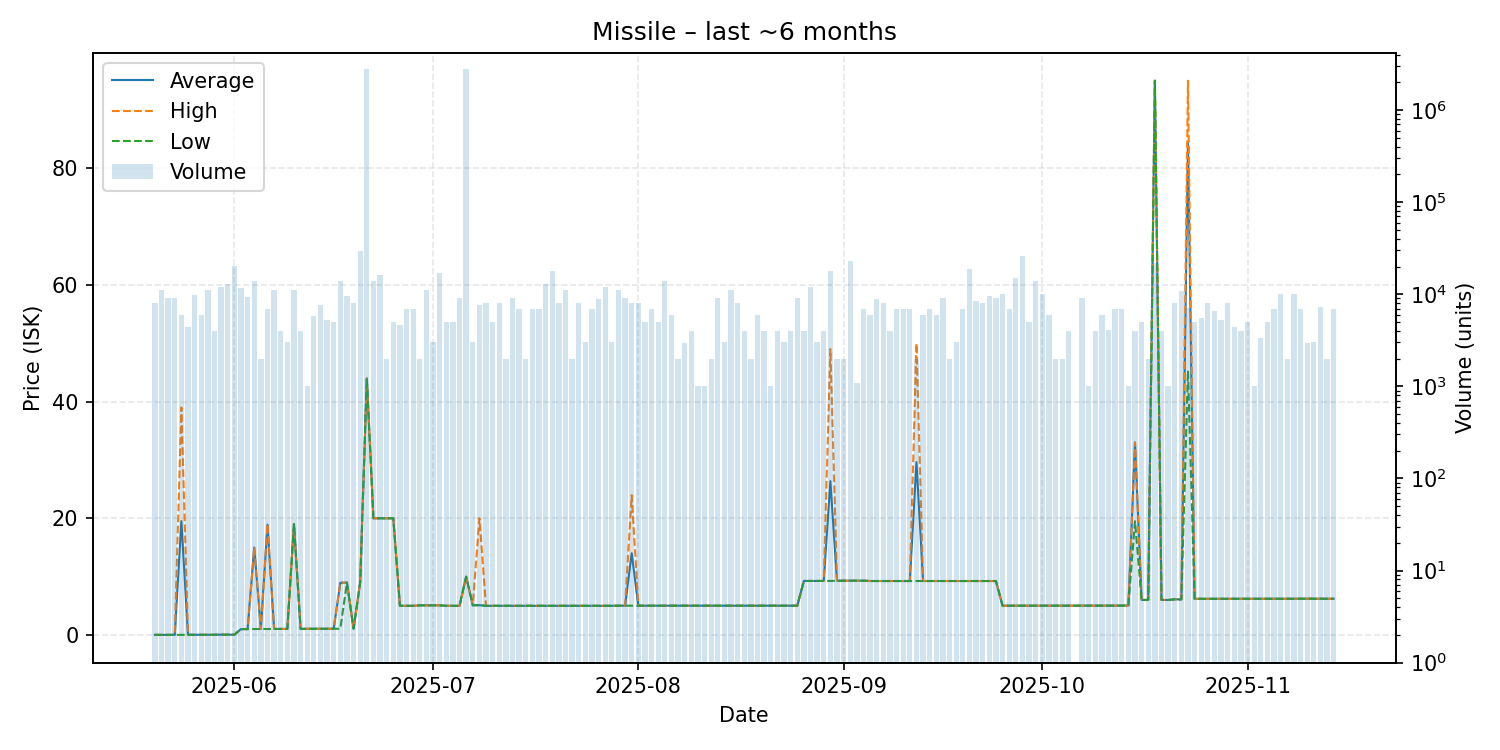

The table this chart was drawn from, first rows:
date, average, highest, lowest, order_count, volume
2025-05-20, 0.02, 0.02, 0.02, 8, 8000
2025-05-21, 0.02, 0.02, 0.02, 6, 11000
2025-05-22, 0.02, 0.02, 0.02, 8, 9000
2025-05-23, 0.02, 0.02, 0.02, 7, 9000
2025-05-24, 19.51, 38.99, 0.02, 3, 6000
2025-05-25, 0.03, 0.03, 0.03, 5, 4400
2025-05-26, 0.03, 0.03, 0.03, 5, 9739
2025-05-27, 0.03, 0.03, 0.03, 6, 6000
2025-05-28, 0.03, 0.03, 0.03, 11, 11000
2025-05-29, 0.04, 0.04, 0.04, 4, 4000
2025-05-30, 0.06, 0.06, 0.06, 7, 12000
2025-05-31, 0.06, 0.06, 0.06, 13, 13000
2025-06-01, 0.05, 0.05, 0.05, 15, 20079
2025-06-02, 1.01, 1.01, 1.01, 12, 11800
2025-06-03, 1.01, 1.01, 1.01, 8, 9224
2025-06-04, 14.99, 15.0, 1.01, 10, 14000
2025-06-05, 1.02, 1.02, 1.02, 3, 2000
2025-06-06, 18.9, 19.0, 1.03, 5, 7000
2025-06-07, 1.04, 1.04, 1.04, 7, 11000
2025-06-08, 1.04, 1.04, 1.04, 4, 4000
2025-06-09, 1.04, 1.04, 1.04, 3, 3000
2025-06-10, 19.0, 19.0, 19.0, 6, 11000
2025-06-11, 1.04, 1.04, 1.04, 4, 4000
2025-06-12, 1.06, 1.06, 1.06, 1, 1000
2025-06-13, 1.06, 1.06, 1.06, 5, 5860
2025-06-14, 1.06, 1.06, 1.06, 8, 7620
2025-06-15, 1.07, 1.07, 1.07, 5, 5231
2025-06-16, 1.07, 1.07, 1.07, 5, 5000
2025-06-17, 8.95, 8.99, 1.07, 7, 14000
2025-06-18, 8.98, 8.98, 8.98, 3, 9691
2025-06-19, 1.07, 1.07, 1.07, 6, 8000
2025-06-20, 8.99, 8.99, 8.99, 9, 29380
2025-06-21, 43.99, 43.99, 43.99, 22, 2797139
2025-06-22, 20.0, 20.0, 20.0, 11, 14000
2025-06-23, 20.0, 20.0, 20.0, 8, 16000
2025-06-24, 20.0, 20.0, 20.0, 2, 2000
2025-06-25, 20.0, 20.0, 20.0, 3, 5000
2025-06-26, 5.0, 5.0, 5.0, 4, 4609
2025-06-27, 5.0, 5.0, 5.0, 7, 6991
2025-06-28, 5.0, 5.0, 5.0, 7, 7000
2025-06-29, 5.08, 5.08, 5.08, 2, 2000
2025-06-30, 5.08, 5.08, 5.08, 8, 11000
2025-07-01, 5.08, 5.08, 5.08, 3, 3000
2025-07-02, 5.08, 5.08, 5.08, 6, 17074
2025-07-03, 5.0, 5.0, 5.0, 5, 5000
2025-07-04, 5.0, 5.0, 5.0, 5, 5000
2025-07-05, 5.0, 5.0, 5.0, 6, 9000
2025-07-06, 10.0, 10.0, 10.0, 6, 2803519
2025-07-07, 5.1, 5.1, 5.1, 3, 3000
2025-07-08, 5.1, 20.0, 5.1, 7, 7600
2025-07-09, 5.0, 5.0, 5.0, 8, 8000
2025-07-10, 5.0, 5.0, 5.0, 5, 5000
2025-07-11, 5.0, 5.0, 5.0, 8, 8000
2025-07-12, 5.0, 5.0, 5.0, 2, 2000
2025-07-13, 5.0, 5.0, 5.0, 6, 9000
2025-07-14, 5.0, 5.0, 5.0, 7, 7001
2025-07-15, 5.01, 5.01, 5.01, 2, 2000
2025-07-16, 5.01, 5.01, 5.01, 7, 7000
2025-07-17, 5.0, 5.0, 5.0, 7, 7000
2025-07-18, 5.0, 5.0, 5.0, 8, 13000
... 118 more rows
